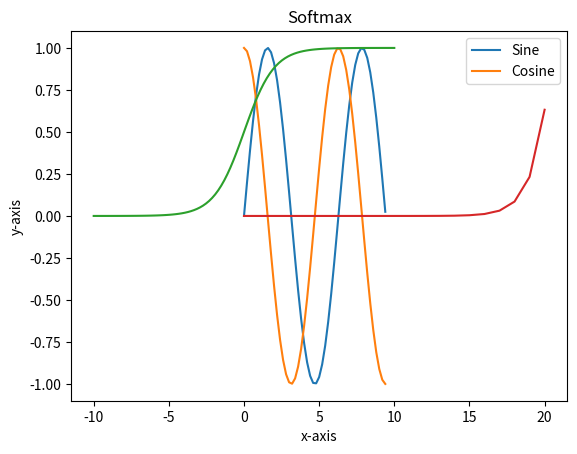
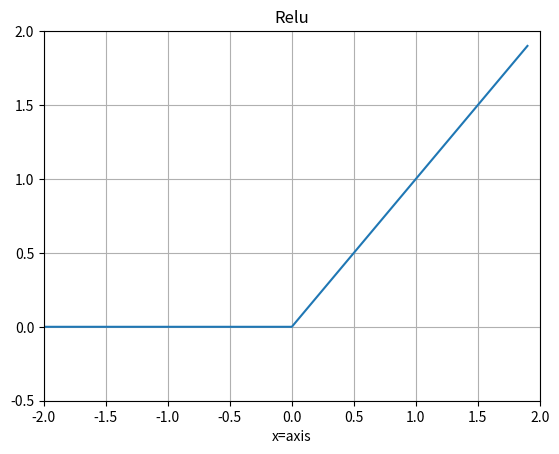

The matplotlib source for these figures, in order:
# Question 01
# Write a NumPy program to add, subtract, multiply following two matrics.
#  a = [[-2,  2,  3], 
#       [ 5, -2,  3],
#       [ 9,  2, -2]]

# b = [ [ 1,   2,  -1], 
#       [ 4,  -1,   3],
      # [-1,   2,  -2]]

import numpy as np
import matplotlib.pyplot as plt
import math 

a = [[-2, 2, 3], [ 5, -2, 3], [ 9, 2, -2]]
b = [ [ 1, 2, -1], [ 4, -1, 3], [-1, 2, -2]]
ADD = np.add(a,b)
SUB = np.subtract(a,b)
MUL = np.multiply(a,b)

print("Addition")
print(ADD)
print('Subtraction')
print(SUB)
print('Multiplication')
print(MUL)

# Question 02
# Write a NumPy program to find the min and max of a given matrix.

a = [[-2, 2, 3], [ 5, -2, 3], [ 9, 2, -2]]
b = [ [ 1, 2, -1], [ 4, -1, 3], [-1, 2, -2]]

maxA= np.max(a)
maxB = np.max(b)
minA = np.min(a)
minB = np.min(b)

print('Max value in A matrix: ' + str(maxA))
print('Max value in B matrix: '+str(maxB))
print('Min value in A matrix: '+str(minA))
print('Min value in B matrix: '+str(minB))

# Question 03
# Write a NumPy program to test whether any of the elements of a given array is non-zero.

a = [[-2, 2, 3], [ 5, -2, 3], [ 9, 2, -2]]
b = [ [ 1, 2, -1], [ 4, -1, 3], [-1, 2, -2]]

c = np.any(a)
d = np.any(b)
print(c)
print(d)

# Question 04
# Write a NumPy program to test whether two arrays are element-wise equal within a tolerance.

a = [[-2, 2, 3], [ 5, -2, 3], [ 9, 2, -2]]
b = [ [ 1, 2, -1], [ 4, -1, 3], [-1, 2, -2]]

aa = [[-2, 2, 3], [ 5, -2, 3], [-1, 2, -2]]
bb = [ [-2, 2, 3], [ 5, -2, 3], [-1, 2, -2]]

print(np.allclose(a,b))
print(np.allclose(aa,bb))

# Question 05
# Write a NumPy program to create an array of 10 zeros,10 ones, 10 fives.

print(np.zeros(10))
print(np.ones(10))
print(np.ones(10)*5)

# Question 06
# Write a NumPy program to create an array of all the even integers from 10 to 50.

print(np.arange(10,50,2))

# Question 07
# Write a NumPy program to create a 3x3 identity matrix. Go to the editor
# Click me to see the sample solution

print(np.identity(3))

# Question 08
# Write a NumPy program to compute the x and y coordinates for points on a sine, 
# cosine curve and plot the points using matplotlib Compute the x and y coordinates 

x = np.arange(0, 3*np.pi, 0.2)
y_sin = np.sin(x)
y_cos = np.cos(x)

# Plot the points using matplotlib
plt.plot(x, y_sin)
plt.plot(x, y_cos)

plt.xlabel('x axis ')
plt.ylabel('y axis ')

plt.title('Sine and Cosine curve')
plt.legend(['Sine', 'Cosine'])

plt.show()

# Question 09
# Write a NumPy program to compute and plot the signmoid, softmax, relu activation functions using matplotlib.



def signmoid():
  # using signmoid formula 
  x = np.linspace(-10, 10, 100)
  z = 1/(1 + np.exp(-x)) 
  
  plt.plot(x, z) 
  plt.title("signmoid Graph")
  plt.xlabel("x-axis") 
  plt.ylabel("y-axis") 
  plt.show() 

def softmaxValue(inputs):
  return np.exp(inputs) / float(sum(np.exp(inputs)))


def graph_Softmax():
  graph_x = range(0, 21)
  graph_y = softmaxValue(graph_x)
  plt.plot(graph_x, graph_y)
  plt.title("Softmax")
  plt.xlabel("x-axis")
  plt.ylabel("y-axis")
  plt.show()

def relu():
   
  z = np.arange(-2, 2, .1)
  zero = np.zeros(len(z))
  y = np.max([zero, z], axis=0)
  fig = plt.figure()
  ax = fig.add_subplot(111)
  ax.plot(z, y)
  ax.set_ylim([-0.5, 2.0])
  ax.set_xlim([-2.0, 2.0])
  ax.grid(True)
  ax.set_xlabel('x=axis')
  ax.set_title('Relu')
  plt.show()

signmoid()
graph_Softmax()
relu()

# Question 10
# Write a NumPy program to compute the sum of the diagonal element of a given array.

a = [[-2, 2, 3], [ 5, -2, 3], [ 9, 2, -2]]
b = [ [ 1, 2, -1], [ 4, -1, 3], [-1, 2, -2]]

print(np.trace(a))
print(np.trace(b))